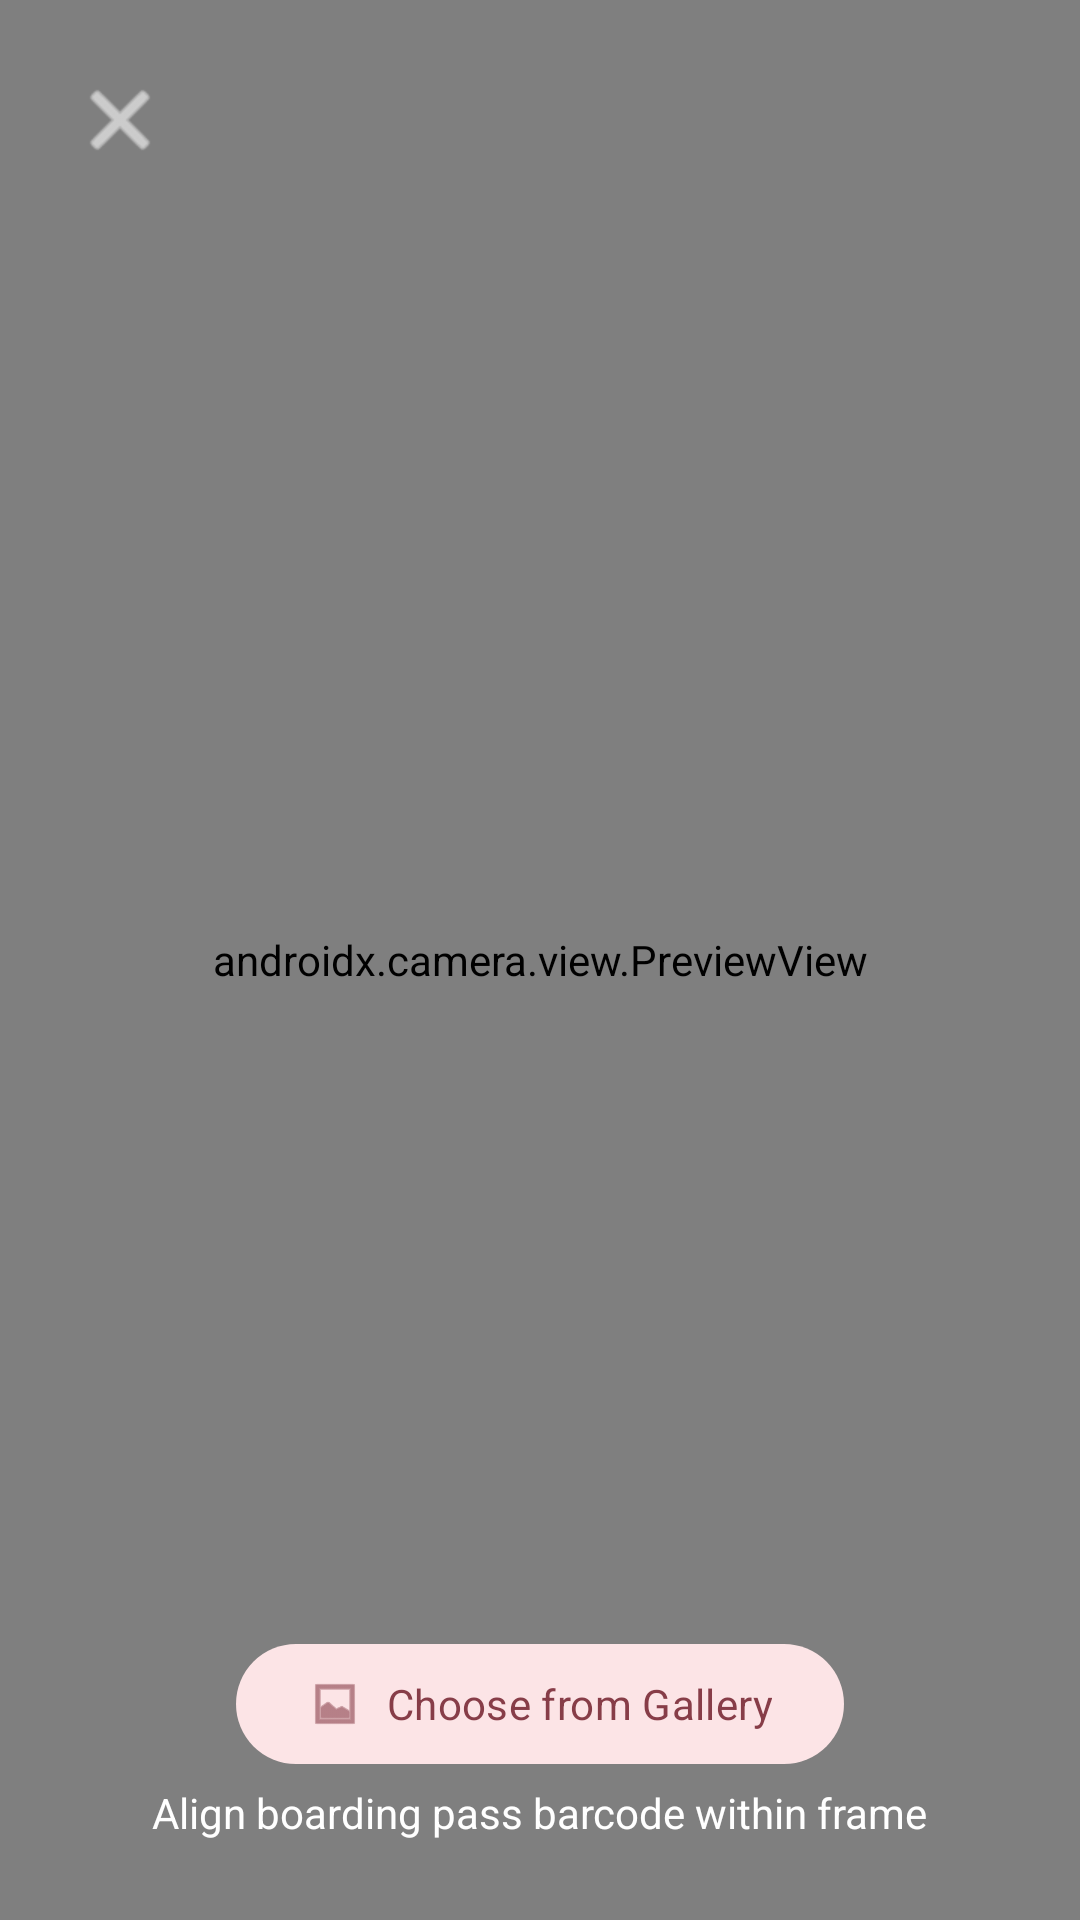

Layout XML and referenced resources for this Android screen:
<!-- AndroidManifest.xml: activity theme Theme.FlightStats -->
<!-- res/layout/activity_barcode_scanner.xml -->
<?xml version="1.0" encoding="utf-8"?>
<androidx.constraintlayout.widget.ConstraintLayout xmlns:android="http://schemas.android.com/apk/res/android"
    xmlns:app="http://schemas.android.com/apk/res-auto"
    android:layout_width="match_parent"
    android:layout_height="match_parent"
    android:background="#000000">

    <androidx.camera.view.PreviewView
        android:id="@+id/view_finder"
        android:layout_width="match_parent"
        android:layout_height="match_parent" />

    
    <View
        android:layout_width="250dp"
        android:layout_height="250dp"
        android:background="@drawable/scanner_frame"
        app:layout_constraintBottom_toBottomOf="parent"
        app:layout_constraintEnd_toEndOf="parent"
        app:layout_constraintStart_toStartOf="parent"
        app:layout_constraintTop_toTopOf="parent" />

    <TextView
        android:layout_width="wrap_content"
        android:layout_height="wrap_content"
        android:text="Align boarding pass barcode within frame"
        android:textColor="#FFFFFF"
        android:textSize="14sp"
        android:layout_marginTop="24dp"
        app:layout_constraintEnd_toEndOf="parent"
        app:layout_constraintStart_toStartOf="parent"
        app:layout_constraintTop_toBottomOf="@+id/view_finder"
        app:layout_constraintBottom_toTopOf="@+id/btn_gallery"/>

    <com.google.android.material.button.MaterialButton
        android:id="@+id/btn_gallery"
        style="@style/Widget.Material3.Button.TonalButton"
        android:layout_width="wrap_content"
        android:layout_height="wrap_content"
        android:layout_marginBottom="48dp"
        android:text="Choose from Gallery"
        app:icon="@android:drawable/ic_menu_gallery"
        app:layout_constraintBottom_toBottomOf="parent"
        app:layout_constraintEnd_toEndOf="parent"
        app:layout_constraintStart_toStartOf="parent" />

    <ImageButton
        android:id="@+id/btn_close"
        android:layout_width="48dp"
        android:layout_height="48dp"
        android:layout_margin="16dp"
        android:background="?attr/selectableItemBackgroundBorderless"
        android:src="@android:drawable/ic_menu_close_clear_cancel"
        app:tint="#FFFFFF"
        app:layout_constraintStart_toStartOf="parent"
        app:layout_constraintTop_toTopOf="parent" />

</androidx.constraintlayout.widget.ConstraintLayout>
<!-- resources referenced by this layout -->
<resources>
  <style name="Theme.FlightStats" parent="Base.Theme.FlightStats" />
  <style name="Base.Theme.FlightStats" parent="Base.Theme.FlightStats.Common">
          
          <item name="colorPrimary">#3A6B45</item>
          <item name="colorOnPrimary">#FFFFFF</item>
          <item name="colorPrimaryContainer">#CCDDB7</item>
          <item name="colorOnPrimaryContainer">#272727</item>
  
          
          <item name="colorSecondary">#873D48</item>
          <item name="colorOnSecondary">#FFFFFF</item>
          <item name="colorSecondaryContainer">#FCE4E6</item>
          <item name="colorOnSecondaryContainer">#873D48</item>
  
          
          <item name="colorTertiary">#ED9B40</item>
          <item name="colorOnTertiary">#272727</item>
          <item name="colorTertiaryContainer">#FFF3E0</item>
          <item name="colorOnTertiaryContainer">#873D00</item>
  
          
          <item name="android:colorBackground">#F8FAFC</item>
          <item name="colorOnBackground">#272727</item>
          <item name="colorSurface">#FFFFFF</item>
          <item name="colorOnSurface">#272727</item>
          <item name="colorSurfaceVariant">#F1F5F9</item>
          <item name="colorOnSurfaceVariant">#475569</item>
          <item name="colorOutline">#CBD5E1</item>
          <item name="colorOutlineVariant">#E2E8F0</item>
  
          
          <item name="colorSurfaceContainer">#F1F5F9</item>
          <item name="colorSurfaceContainerLow">#F8FAFC</item>
          <item name="colorSurfaceContainerHigh">#E2E8F0</item>
          <item name="colorSurfaceContainerHighest">#CBD5E1</item>
      </style>
  <style name="Base.Theme.FlightStats.Common" parent="Theme.Material3.DayNight.NoActionBar">
          <item name="android:statusBarColor">@android:color/transparent</item>
          <item name="android:navigationBarColor">@android:color/transparent</item>
          <item name="android:windowLightStatusBar" tools:targetApi="m">?attr/isLightTheme</item>
          <item name="android:windowLightNavigationBar" tools:targetApi="o_mr1">?attr/isLightTheme</item>
          <item name="android:enforceNavigationBarContrast" tools:targetApi="q">false</item>
          <item name="fontFamily">@font/quicksand</item>
      </style>
</resources>
